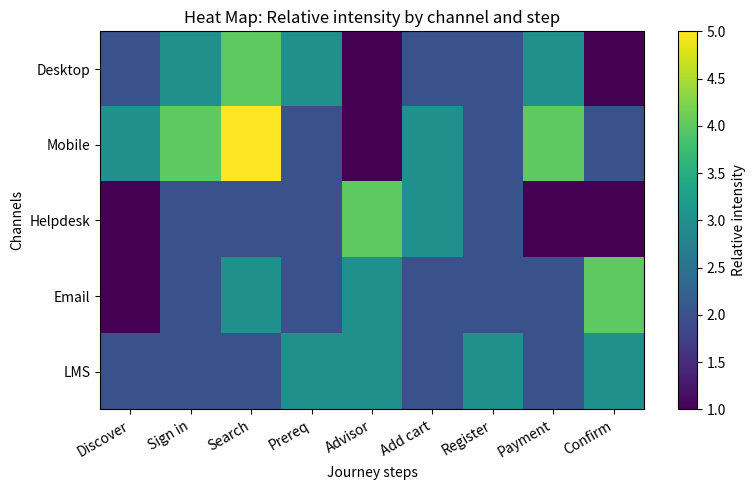
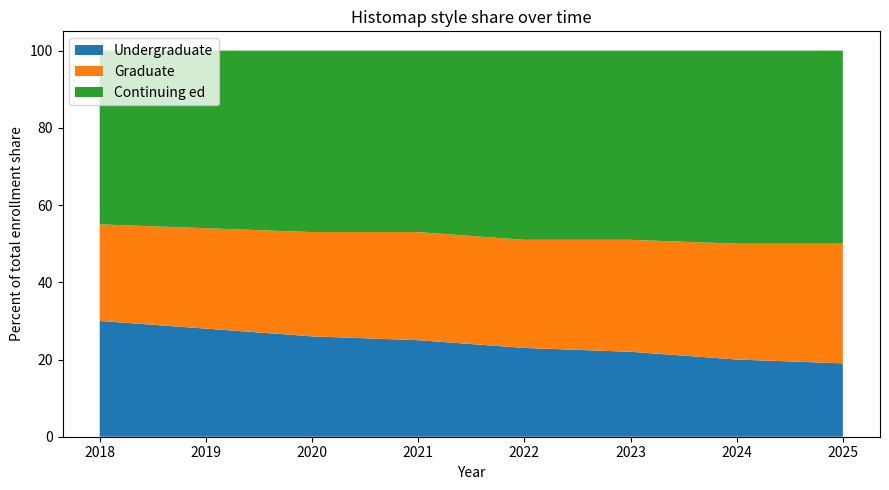

The script that saved these images, in order:
import matplotlib.pyplot as plt
import numpy as np

#7.2
fig = plt.figure(figsize=(8, 5))

steps = ["Discover", "Sign in", "Search", "Prereq", "Advisor", "Add cart", "Register", "Payment", "Confirm"]
channels = ["Desktop", "Mobile", "Helpdesk", "Email", "LMS"]

# sample intensity scores
data = np.array([
    [2, 3, 4, 3, 1, 2, 2, 3, 1],
    [3, 4, 5, 2, 1, 3, 2, 4, 2],
    [1, 2, 2, 2, 4, 3, 2, 1, 1],
    [1, 2, 3, 2, 3, 2, 2, 2, 4],
    [2, 2, 2, 3, 3, 2, 3, 2, 3],
])

im = plt.imshow(data, aspect="auto")
plt.colorbar(im, label="Relative intensity")
plt.xticks(range(len(steps)), steps, rotation=30, ha="right")
plt.yticks(range(len(channels)), channels)
plt.title("Heat Map: Relative intensity by channel and step")
plt.xlabel("Journey steps")
plt.ylabel("Channels")
plt.tight_layout()
plt.show()

#7.3
fig = plt.figure(figsize=(9, 5))

years = np.arange(2018, 2026)
undergrad = np.array([30, 28, 26, 25, 23, 22, 20, 19])
graduate = np.array([25, 26, 27, 28, 28, 29, 30, 31])
cont_ed  = 100 - undergrad - graduate

plt.stackplot(years, undergrad, graduate, cont_ed, labels=["Undergraduate", "Graduate", "Continuing ed"])
plt.legend(loc="upper left")
plt.title("Histomap style share over time")
plt.xlabel("Year")
plt.ylabel("Percent of total enrollment share")
plt.tight_layout()
plt.show()
